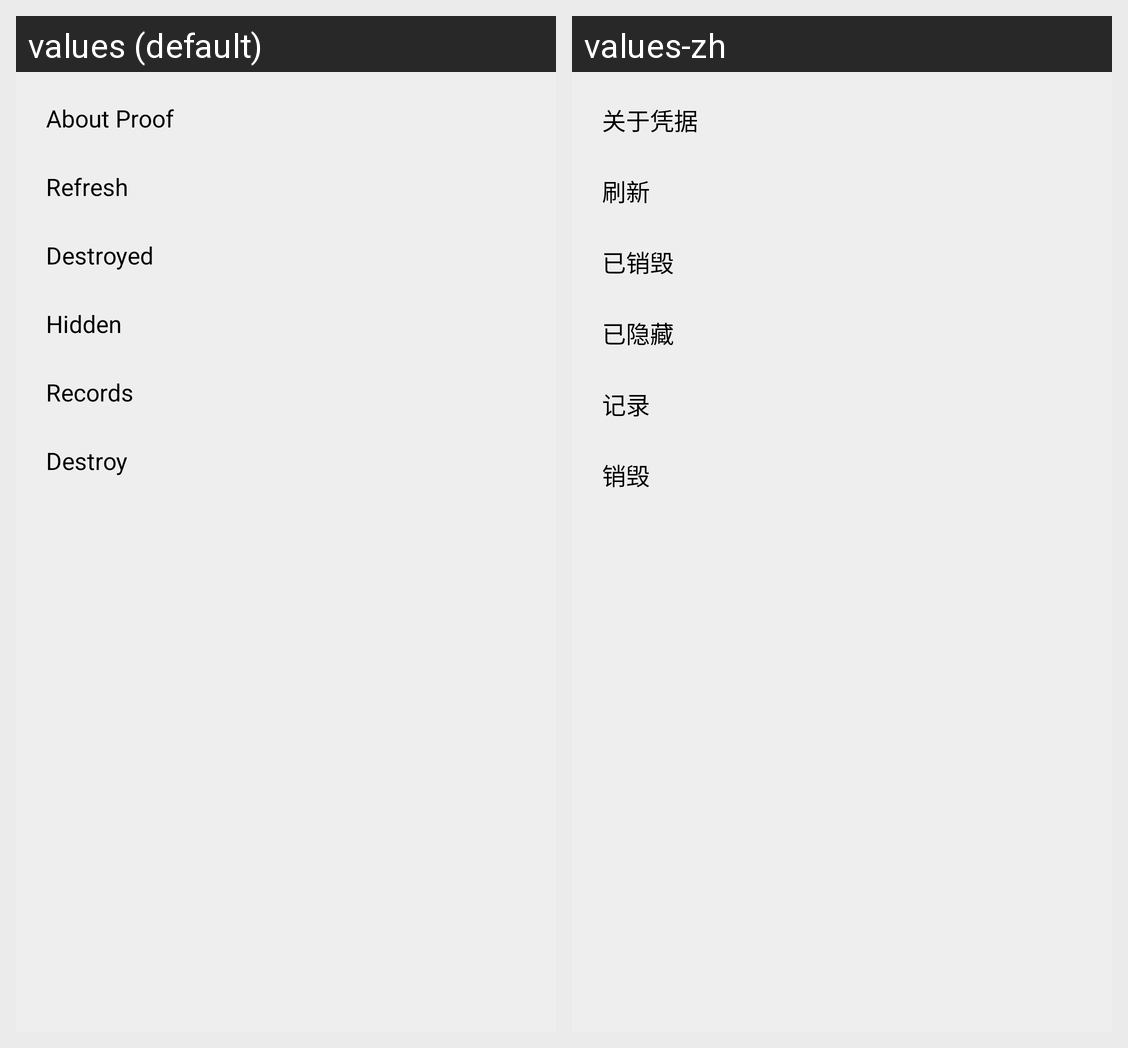

Locale-by-locale string values for the Android screen shown in this grid:
Android screen res/layout/popup_menu_proof_more.xml rendered under 2 locales, left to right: values (default), values-zh. Device: Nexus 5 (rendered at 1080×1920; each locale shown at half size, 540×960, under a caption strip naming it); theme Theme.Freer.
Strings drawn on this screen, with the default value and each locale's value (text and hints the layout hard-codes, and strings that could not be matched under every locale, appear in the picture but are not listed):

about_proof
  values: About Proof
  values-zh: 关于凭据

refresh
  values: Refresh
  values-zh: 刷新

destroyed
  values: Destroyed
  values-zh: 已销毁

hidden
  values: Hidden
  values-zh: 已隐藏

records
  values: Records
  values-zh: 记录

destroy
  values: Destroy
  values-zh: 销毁
